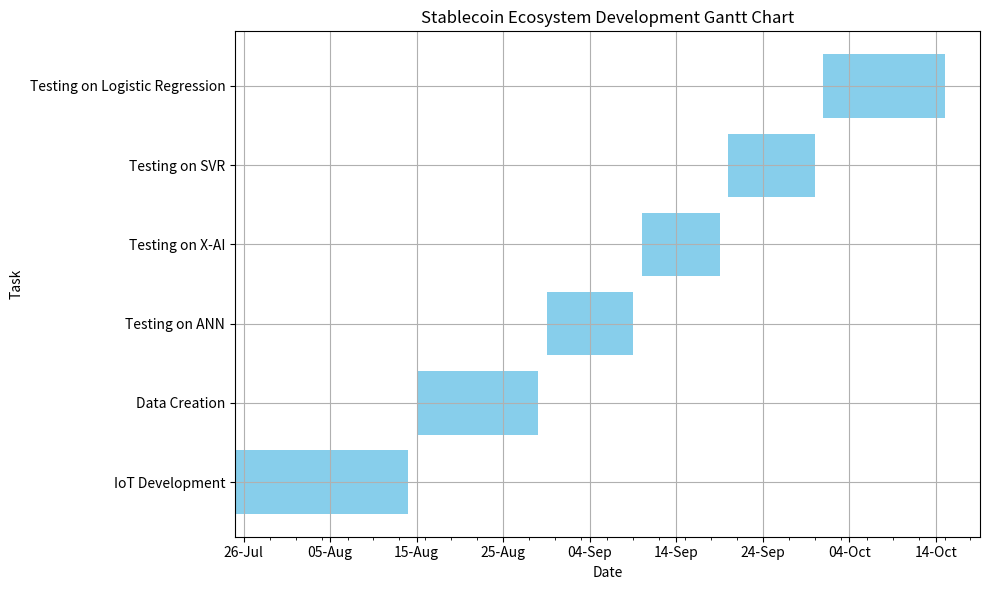

This figure's Python source:
import matplotlib.pyplot as plt
import pandas as pd
from matplotlib.dates import DateFormatter

# Define project tasks and their durations
tasks = ['IoT Development', 'Data Creation', 'Testing on ANN', 'Testing on X-AI', 'Testing on SVR', 'Testing on Logistic Regression']
start_dates = ['2024-07-25', '2024-08-15', '2024-08-30', '2024-09-10', '2024-09-20', '2024-10-01']
end_dates = ['2024-08-14', '2024-08-29', '2024-09-09', '2024-09-19', '2024-09-30', '2024-10-15']

# Convert dates to datetime objects
start_dates = pd.to_datetime(start_dates)
end_dates = pd.to_datetime(end_dates)

# Calculate durations
durations = end_dates - start_dates

# Create DataFrame
df = pd.DataFrame({'Task': tasks, 'Start': start_dates, 'End': end_dates, 'Duration': durations})

# Plot Gantt chart
fig, ax = plt.subplots(figsize=(10, 6))

for i, task in enumerate(df['Task']):
    ax.barh(task, df['Duration'][i].days, left=df['Start'][i], color='skyblue')

# Format x-axis labels
ax.xaxis.set_major_locator(plt.MaxNLocator(10))
ax.xaxis.set_minor_locator(plt.MaxNLocator(30))
ax.xaxis.set_major_formatter(DateFormatter('%d-%b'))

plt.xlabel('Date')
plt.ylabel('Task')
plt.title('Stablecoin Ecosystem Development Gantt Chart')

plt.tight_layout()
plt.grid(True)
plt.show()
